Labelled photos from "old_dataset", an image-classification folder in Adam-Yun/16-badminton-analysis. The possible labels are: non rally, rally.

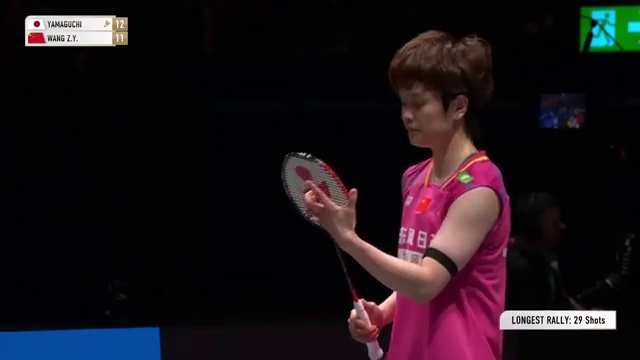
Label: non rally

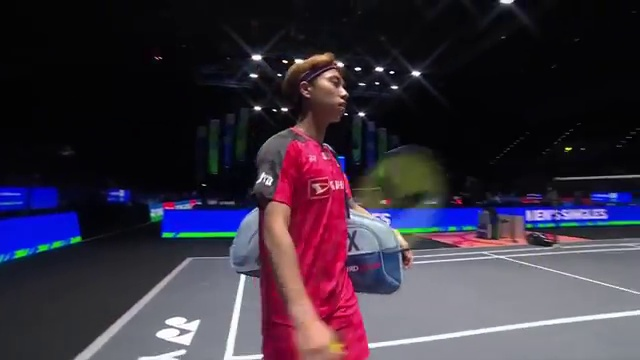
Label: non rally

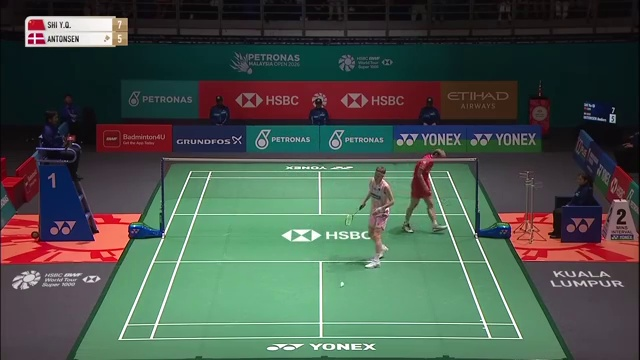
Label: rally

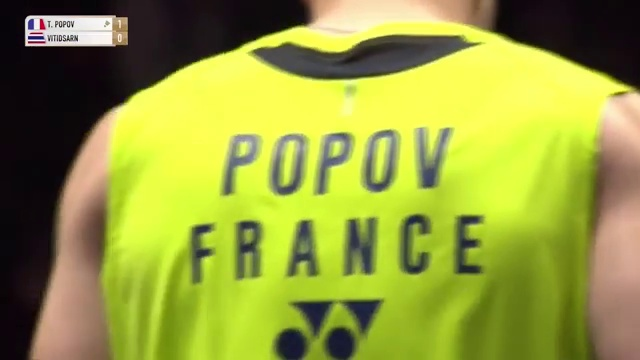
Label: non rally

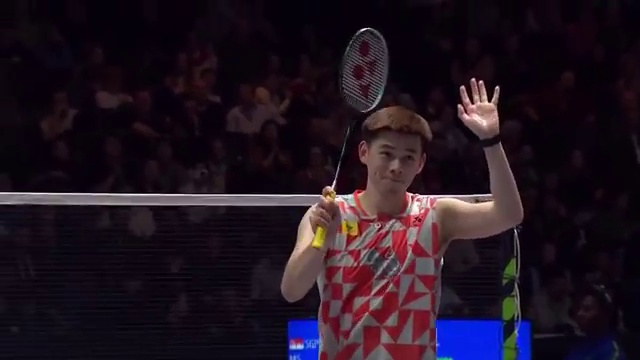
Label: non rally

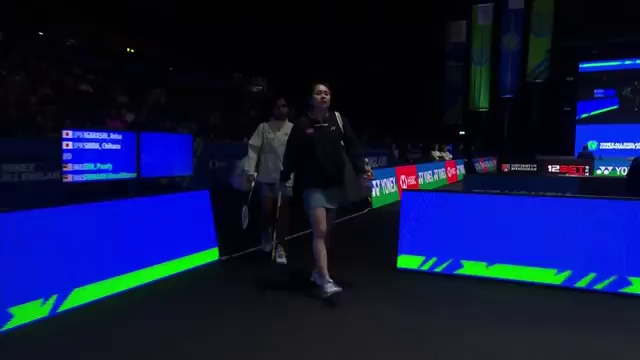
Label: non rally
